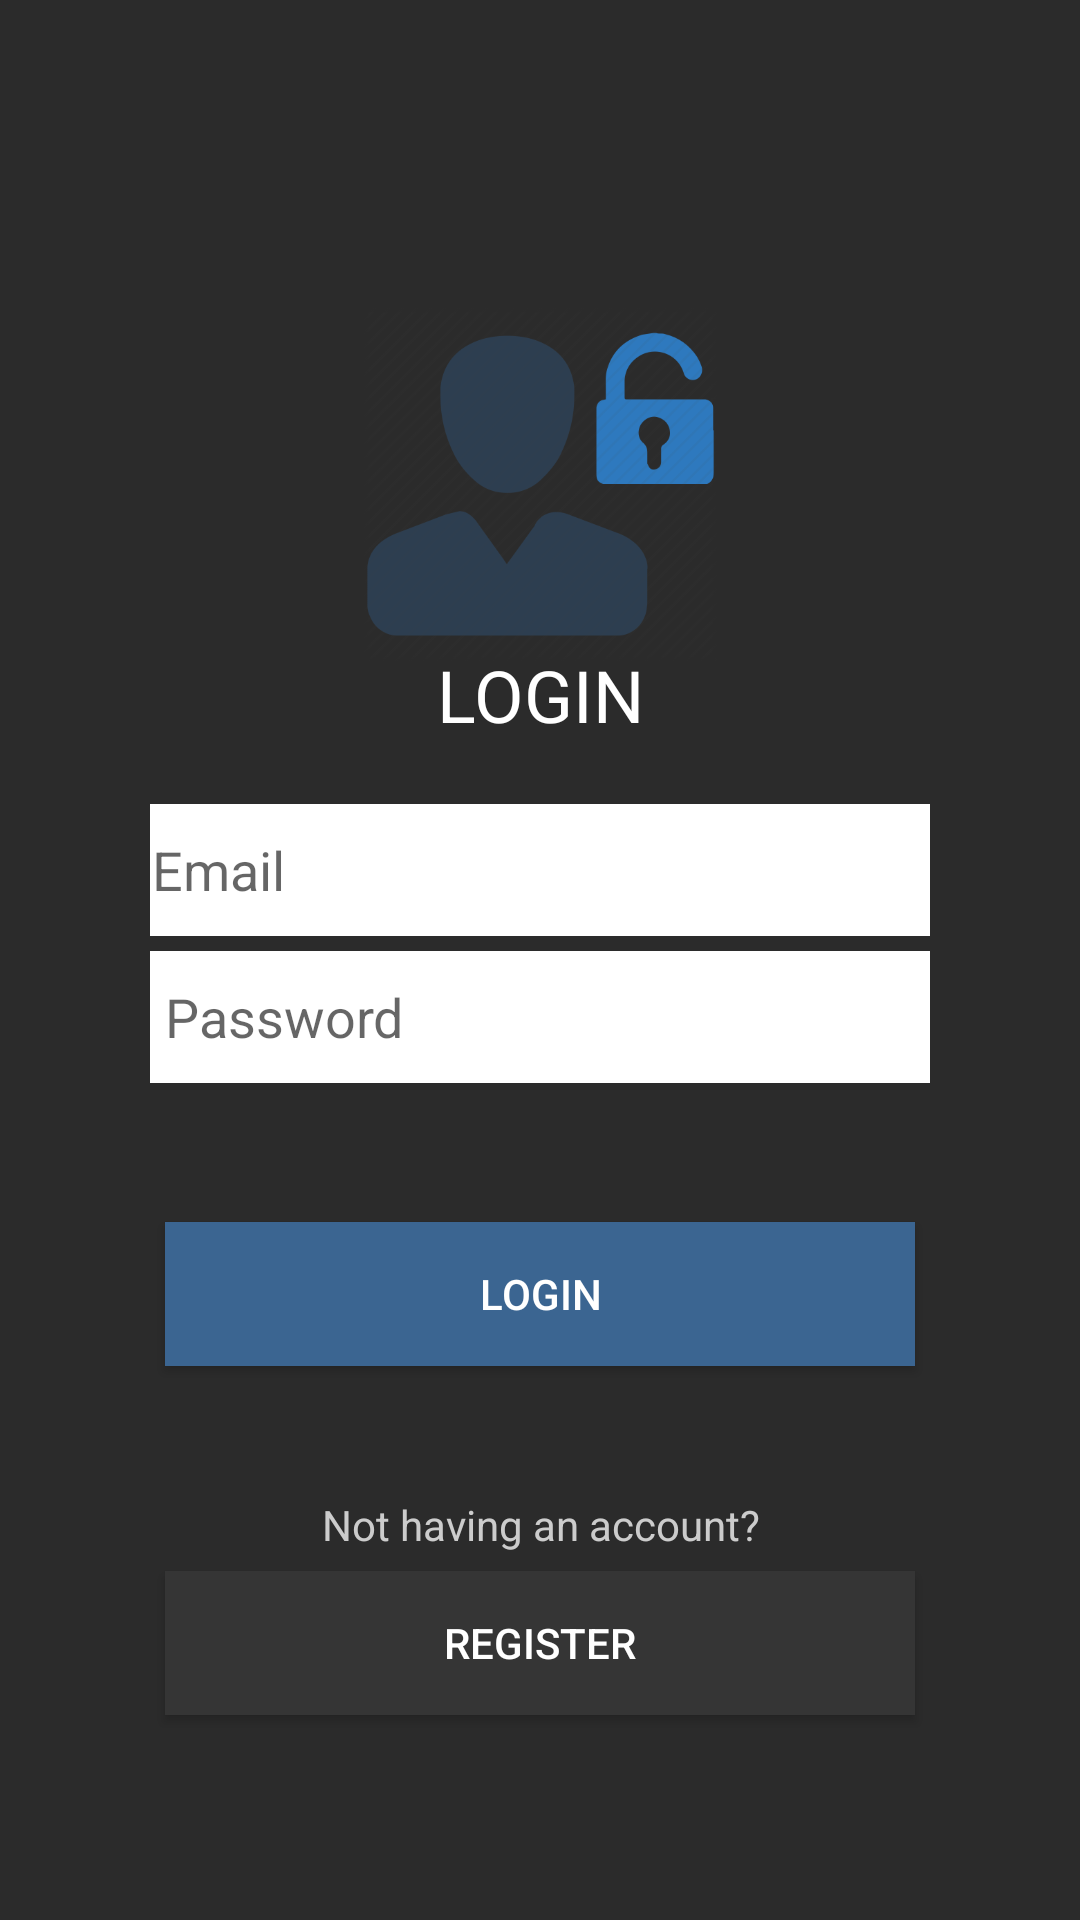

Android layout source for this screen:
<!-- AndroidManifest.xml: application theme Theme.SQLMADAME -->
<!-- res/layout/activity_login.xml -->
<?xml version="1.0" encoding="utf-8"?>
<LinearLayout xmlns:android="http://schemas.android.com/apk/res/android"
    xmlns:app="http://schemas.android.com/apk/res-auto"
    xmlns:tools="http://schemas.android.com/tools"
    android:layout_width="match_parent"
    android:layout_height="match_parent"
    android:background="#2B2B2B"
    android:gravity="center_vertical"
    android:orientation="vertical"
    android:padding="50dp"
    >

    <androidx.constraintlayout.widget.ConstraintLayout
        android:layout_width="match_parent"
        android:layout_height="match_parent">

        <Button
            android:id="@+id/btnLoginRegister"
            android:layout_width="match_parent"
            android:layout_height="wrap_content"
            android:layout_margin="5dp"
            android:background="#353535"
            android:text="@string/register"
            android:textColor="@android:color/white"
            app:backgroundTint="#353535"
            app:layout_constraintBottom_toBottomOf="parent"
            app:layout_constraintEnd_toEndOf="parent"
            app:layout_constraintStart_toStartOf="parent"
            app:layout_constraintTop_toTopOf="parent"
            app:layout_constraintVertical_bias="0.972" />

        <TextView
            android:id="@+id/textView"
            android:layout_width="match_parent"
            android:layout_height="wrap_content"
            android:gravity="center"
            android:text="@string/not_having_an_account"
            android:textColor="#ccc"
            app:layout_constraintBottom_toBottomOf="parent"
            app:layout_constraintEnd_toEndOf="parent"
            app:layout_constraintHorizontal_bias="0.0"
            app:layout_constraintStart_toStartOf="parent"
            app:layout_constraintTop_toTopOf="parent"
            app:layout_constraintVertical_bias="0.861" />

        <Button
            android:id="@+id/btnLogin"
            android:layout_width="match_parent"
            android:layout_height="wrap_content"
            android:layout_margin="5dp"
            android:background="#2B2B2B"
            android:text="@string/login"
            android:textColor="@android:color/white"
            app:backgroundTint="#3B6591"
            app:layout_constraintBottom_toBottomOf="parent"
            app:layout_constraintEnd_toEndOf="parent"
            app:layout_constraintStart_toStartOf="parent"
            app:layout_constraintTop_toTopOf="parent"
            app:layout_constraintVertical_bias="0.731" />

        <ImageView
            android:id="@+id/imageView3"
            android:layout_width="132dp"
            android:layout_height="118dp"
            app:layout_constraintBottom_toBottomOf="parent"
            app:layout_constraintEnd_toEndOf="parent"
            app:layout_constraintStart_toStartOf="parent"
            app:layout_constraintTop_toTopOf="parent"
            app:layout_constraintVertical_bias="0.124"
            app:srcCompat="@drawable/business_insurance_08_512" />


        <EditText
            android:id="@+id/LoginPassword"
            android:layout_width="292dp"
            android:layout_height="44dp"
            android:layout_margin="5dp"
            android:autofillHints=""
            android:background="@android:color/white"
            android:hint="@string/password"
            android:inputType="textPassword"
            android:padding="10dp"
            app:layout_constraintBottom_toBottomOf="parent"
            app:layout_constraintEnd_toEndOf="parent"
            app:layout_constraintHorizontal_bias="0.25"
            app:layout_constraintStart_toStartOf="parent"
            app:layout_constraintTop_toTopOf="parent"
            app:layout_constraintVertical_bias="0.539" />

        <EditText
            android:id="@+id/LoginEmail"
            android:layout_width="292dp"
            android:layout_height="44dp"
            android:layout_margin="5dp"
            android:background="#FFFFFF"
            android:ems="10"
            android:hint="Email"
            android:inputType="textEmailAddress"
            android:padding="10dp"
            app:layout_constraintBottom_toBottomOf="parent"
            app:layout_constraintEnd_toEndOf="parent"
            app:layout_constraintHorizontal_bias="0.35"
            app:layout_constraintStart_toStartOf="parent"
            app:layout_constraintTop_toTopOf="parent"
            app:layout_constraintVertical_bias="0.438" />

        <TextView
            android:id="@+id/textView2"
            android:layout_width="wrap_content"
            android:layout_height="wrap_content"
            android:text="LOGIN"
            android:textColor="#FFFFFF"
            android:textSize="24sp"
            app:layout_constraintBottom_toBottomOf="parent"
            app:layout_constraintEnd_toEndOf="parent"
            app:layout_constraintStart_toStartOf="parent"
            app:layout_constraintTop_toTopOf="parent"
            app:layout_constraintVertical_bias="0.326" />


    </androidx.constraintlayout.widget.ConstraintLayout>


</LinearLayout>
<!-- resources referenced by this layout -->
<resources>
  <!-- drawable business_insurance_08_512: png bitmap (drawable, 28620 bytes) -->
  <string name="login">Login</string>
  <string name="not_having_an_account">Not having an account?</string>
  <string name="password">Password</string>
  <string name="register">Register</string>
  <style name="Theme.SQLMADAME" parent="Theme.MaterialComponents.DayNight.DarkActionBar">
          
          <item name="colorPrimary">@color/purple_500</item>
          <item name="colorPrimaryVariant">@color/purple_700</item>
          <item name="colorOnPrimary">@color/white</item>
          
          <item name="colorSecondary">@color/teal_200</item>
          <item name="colorSecondaryVariant">@color/teal_700</item>
          <item name="colorOnSecondary">@color/black</item>
          
          <item name="android:statusBarColor" tools:targetApi="l">?attr/colorPrimaryVariant</item>
          
      </style>
  <!-- not gathered from this repository: default colours our renderer supplied (Android Studio template values) -->
  <color name="purple_500">#FF6200EE</color>
  <color name="purple_700">#FF3700B3</color>
  <color name="teal_200">#FF03DAC5</color>
  <color name="teal_700">#FF018786</color>
  <color name="black">#FF000000</color>
  <color name="white">#FFFFFFFF</color>
</resources>
